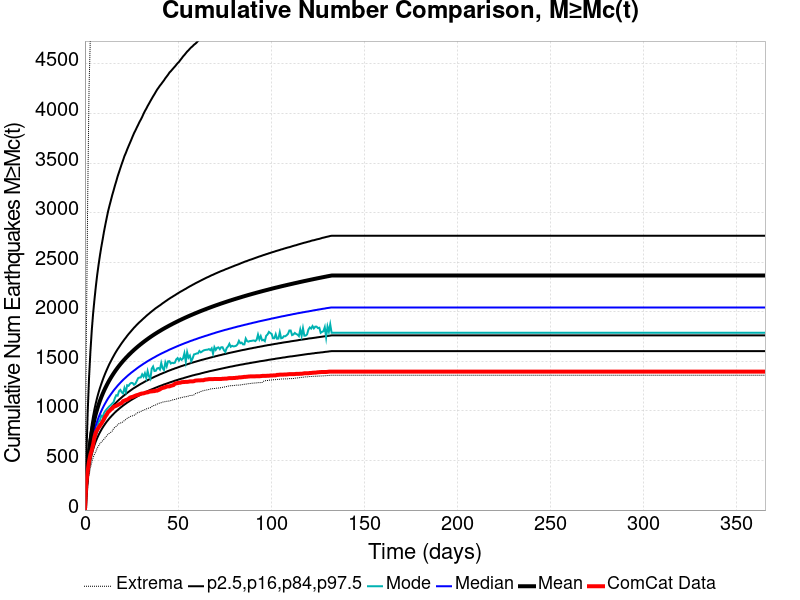

Source data for this figure (header and first rows):
Time (days), ComCat Data, Simulation Mean, Simulation Median, Simulation Mode, Simulation Minimum, Simulation Maximum, 2.5 %-ile, 16 %-ile, 84 %-ile, 97.5 %-ile
0.0, 0.0, 0.0, 0.0, 0.0, 0.0, 0.0, 0.0, 0.0, 0.0, 0.0
0.732, 269.0, 239.5, 218.0, 204.0, 137.0, 1678, 173.0, 193.0, 263.0, 510.0
1.464, 393.0, 438.6, 393.0, 363.0, 260.0, 3109, 317.0, 349.0, 482.0, 978.0
2.196, 489.0, 587.4, 522.0, 496.0, 350.0, 4252, 424.0, 463.0, 648.0, 1331
2.928, 559.0, 696.6, 617.0, 582.0, 426.0, 4789, 501.0, 547.0, 769.0, 1595
3.66, 604.0, 783.5, 692.0, 644.0, 481.0, 5121, 562.0, 613.0, 867.0, 1811
4.392, 662.0, 855.3, 755.0, 687.0, 528.0, 5675, 613.0, 667.0, 948.0, 1983
5.124, 735.0, 916.8, 808.0, 738.0, 564.0, 6073, 656.0, 714.0, 1018, 2125
5.856, 784.0, 970.8, 854.0, 812.0, 589.0, 6409, 694.0, 755.0, 1080, 2256
6.588, 811.0, 1019, 896.0, 821.0, 627.0, 6854, 727.0, 791.0, 1136, 2373
7.32, 831.0, 1063, 934.0, 892.0, 647.0, 7200, 757.0, 824.0, 1186, 2474
8.052, 851.0, 1102, 968.0, 904.0, 670.0, 7464, 784.0, 853.0, 1231, 2568
8.784, 871.0, 1138, 999.0, 952.0, 686.0, 7733, 809.0, 880.0, 1272, 2653
9.516, 894.0, 1172, 1028, 939.0, 699.0, 7929, 832.0, 905.0, 1311, 2730
10.25, 918.0, 1204, 1055, 979.0, 716.0, 8114, 853.0, 929.0, 1348, 2810
10.98, 945.0, 1233, 1080, 1001, 732.0, 8286, 873.0, 950.0, 1382, 2881
11.71, 964.0, 1260, 1104, 1018, 750.0, 8437, 892.0, 971.0, 1414, 2949
12.44, 989.0, 1286, 1127, 1033, 765.0, 8564, 909.0, 990.0, 1445, 3015
13.18, 1000, 1311, 1147, 1048, 776.0, 8682, 926.0, 1008, 1475, 3070
13.91, 1015, 1334, 1167, 1059, 785.0, 8809, 941.0, 1025, 1501, 3122
14.64, 1024, 1356, 1186, 1075, 797.0, 8953, 956.0, 1042, 1528, 3176
15.37, 1041, 1378, 1205, 1088, 822.0, 9051, 970.0, 1057, 1553, 3223
16.1, 1046, 1398, 1222, 1130, 835.0, 9151, 984.0, 1072, 1578, 3273
16.84, 1052, 1418, 1238, 1159, 845.0, 9240, 997.0, 1086, 1601, 3318
17.57, 1059, 1436, 1255, 1154, 861.0, 9336, 1009, 1100, 1623, 3367
18.3, 1066, 1454, 1270, 1199, 872.0, 9395, 1021, 1113, 1643, 3408
19.03, 1075, 1471, 1285, 1212, 878.0, 9532, 1032, 1125, 1664, 3450
19.76, 1080, 1488, 1299, 1188, 881.0, 9600, 1043, 1137, 1684, 3491
20.49, 1099, 1504, 1313, 1176, 892.0, 9693, 1054, 1149, 1703, 3530
21.23, 1103, 1519, 1326, 1232, 904.0, 9749, 1064, 1160, 1722, 3571
21.96, 1110, 1534, 1338, 1192, 913.0, 9809, 1074, 1171, 1739, 3602
22.69, 1114, 1549, 1351, 1259, 926.0, 9863, 1084, 1182, 1758, 3638
23.42, 1123, 1563, 1363, 1253, 932.0, 9989, 1093, 1192, 1775, 3671
24.15, 1134, 1576, 1374, 1273, 943.0, 10077, 1102, 1202, 1791, 3703
24.89, 1139, 1590, 1386, 1283, 948.0, 10161, 1111, 1212, 1807, 3735
25.62, 1142, 1603, 1396, 1281, 951.0, 10220, 1119, 1222, 1823, 3769
26.35, 1148, 1615, 1407, 1264, 956.0, 10280, 1127, 1231, 1839, 3801
27.08, 1154, 1628, 1417, 1274, 963.0, 10362, 1135, 1239, 1853, 3828
27.81, 1159, 1640, 1428, 1301, 978.0, 10418, 1143, 1248, 1868, 3857
28.55, 1162, 1651, 1438, 1330, 984.0, 10468, 1151, 1256, 1882, 3885
29.28, 1168, 1663, 1448, 1337, 988.0, 10514, 1158, 1265, 1895, 3914
30.01, 1173, 1674, 1457, 1338, 995.0, 10554, 1165, 1273, 1907, 3939
30.74, 1176, 1685, 1466, 1369, 1002, 10600, 1172, 1280, 1920, 3966
31.47, 1177, 1695, 1476, 1346, 1008, 10694, 1179, 1288, 1933, 3997
32.21, 1182, 1706, 1484, 1380, 1013, 10744, 1186, 1296, 1945, 4025
32.94, 1186, 1716, 1493, 1332, 1020, 10811, 1193, 1303, 1958, 4049
33.67, 1187, 1726, 1502, 1402, 1026, 10865, 1199, 1310, 1970, 4076
34.4, 1193, 1736, 1510, 1349, 1029, 10901, 1206, 1317, 1981, 4100
35.13, 1196, 1745, 1518, 1325, 1033, 10952, 1212, 1324, 1993, 4125
35.87, 1197, 1755, 1526, 1426, 1044, 10990, 1218, 1331, 2004, 4149
36.6, 1199, 1764, 1534, 1448, 1053, 11032, 1223, 1337, 2015, 4173
37.33, 1200, 1773, 1541, 1403, 1055, 11073, 1229, 1344, 2026, 4195
38.06, 1204, 1782, 1549, 1405, 1061, 11115, 1235, 1350, 2037, 4219
38.79, 1205, 1790, 1557, 1429, 1069, 11137, 1240, 1356, 2046, 4242
39.53, 1211, 1799, 1564, 1433, 1074, 11176, 1246, 1362, 2056, 4261
40.26, 1217, 1807, 1571, 1418, 1082, 11212, 1251, 1369, 2065, 4281
40.99, 1227, 1815, 1578, 1483, 1083, 11249, 1256, 1374, 2075, 4298
41.72, 1232, 1823, 1585, 1431, 1089, 11277, 1261, 1380, 2086, 4317
42.45, 1235, 1831, 1591, 1413, 1091, 11300, 1267, 1386, 2095, 4335
43.19, 1239, 1839, 1598, 1489, 1094, 11344, 1271, 1391, 2105, 4356
... 440 more rows
